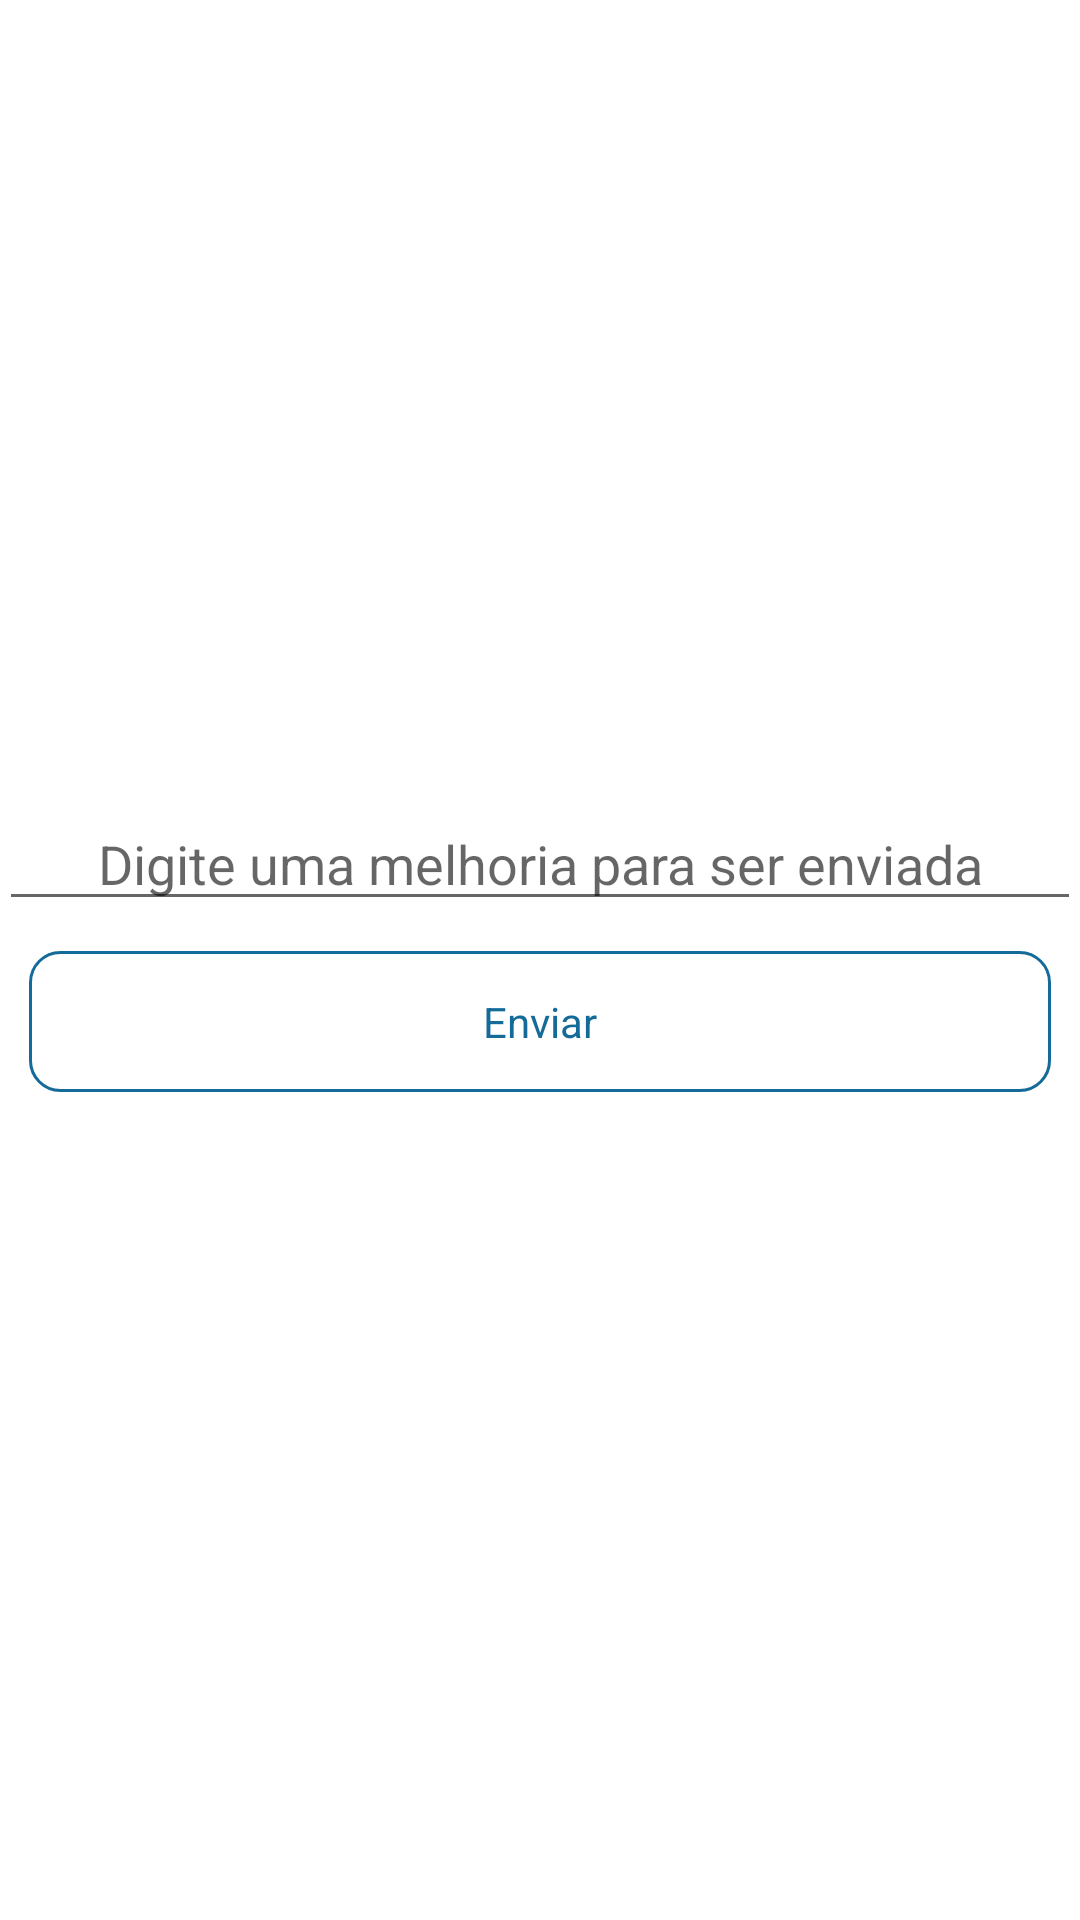

This screen was rendered from an Android layout file. Write that file and the resources it references.
<!-- AndroidManifest.xml: application theme AppTheme -->
<!-- res/layout/solicitacoes.xml -->
<LinearLayout xmlns:android="http://schemas.android.com/apk/res/android"
    xmlns:tools="http://schemas.android.com/tools"
    android:layout_width="match_parent"
    android:layout_height="match_parent"
    android:paddingLeft="@dimen/activity_horizontal_margin"
    android:paddingRight="@dimen/activity_horizontal_margin"
    android:paddingTop="@dimen/activity_vertical_margin"
    android:paddingBottom="@dimen/activity_vertical_margin"
    android:orientation="vertical"
    android:gravity="center">

    <EditText
        android:layout_width="fill_parent"
        android:layout_height="wrap_content"
        android:gravity="center"
        android:hint="Digite uma melhoria para ser enviada"
        android:id="@+id/sugestoes"
        android:inputType="text"/>

    <Button
        android:text="@string/enviar"
        android:id="@+id/btnEnviar"
        style="@style/MyButton"/>

</LinearLayout>
<!-- resources referenced by this layout -->
<resources>
  <string name="enviar">Enviar</string>
  <style name="MyButton" parent="android:style/Widget.Button">
  
          <item name="android:background">@drawable/rounded_button</item>
          <item name="android:textColor">@color/azul</item>
          <item name="android:layout_margin">10dp</item>
          <item name="android:layout_width">fill_parent</item>
          <item name="android:layout_height">wrap_content</item>
  
          
          <item name="background">@drawable/rounded_button</item>
  
      </style>
  <style name="AppTheme" parent="Theme.AppCompat.Light.DarkActionBar">
  
          <item name="android:actionBarStyle">@style/MyActionBar</item>
          <item name="android:windowBackground">@color/branco</item>
          <item name="android:colorBackground">@color/branco</item>
          <item name="android:buttonStyle">@style/MyButton</item>
  
          
          <item name="actionBarStyle">@style/MyActionBar</item>
  
      </style>
  <!-- drawable rounded_button (drawable) -->
  <?xml version="1.0" encoding="utf-8"?>
  <shape
      xmlns:android="http://schemas.android.com/apk/res/android"
      android:shape="rectangle">
  
      
      <solid
          android:color="#00000000" >
      </solid>
  
      
      <stroke
          android:width="1dp"
          android:color="@color/azul" >
      </stroke>
  
      
      <padding
          android:left="14dp"
          android:top="14dp"
          android:right="14dp"
          android:bottom="14dp"    >
      </padding>
  
      
      <corners
          android:radius="10dp"   >
      </corners>
  
  </shape>
  <item name="azul" type="color">#146B99</item>
  <style name="MyActionBar" parent="@style/Widget.AppCompat.Light.ActionBar.Solid.Inverse">
  
          <item name="android:background">@color/branco</item>
          <item name="android:titleTextStyle">@style/MyActionBarTitleText</item>
  
          
          <item name="background">@color/branco</item>
          <item name="titleTextStyle">@style/MyActionBarTitleText</item>
  
      </style>
  <item name="branco" type="color">#FFFFFF</item>
  <style name="MyActionBarTitleText" parent="@style/TextAppearance.AppCompat.Widget.ActionBar.Title">
  
          <item name="android:textColor">@color/preto</item>
  
      </style>
  <item name="preto" type="color">#404042</item>
</resources>
